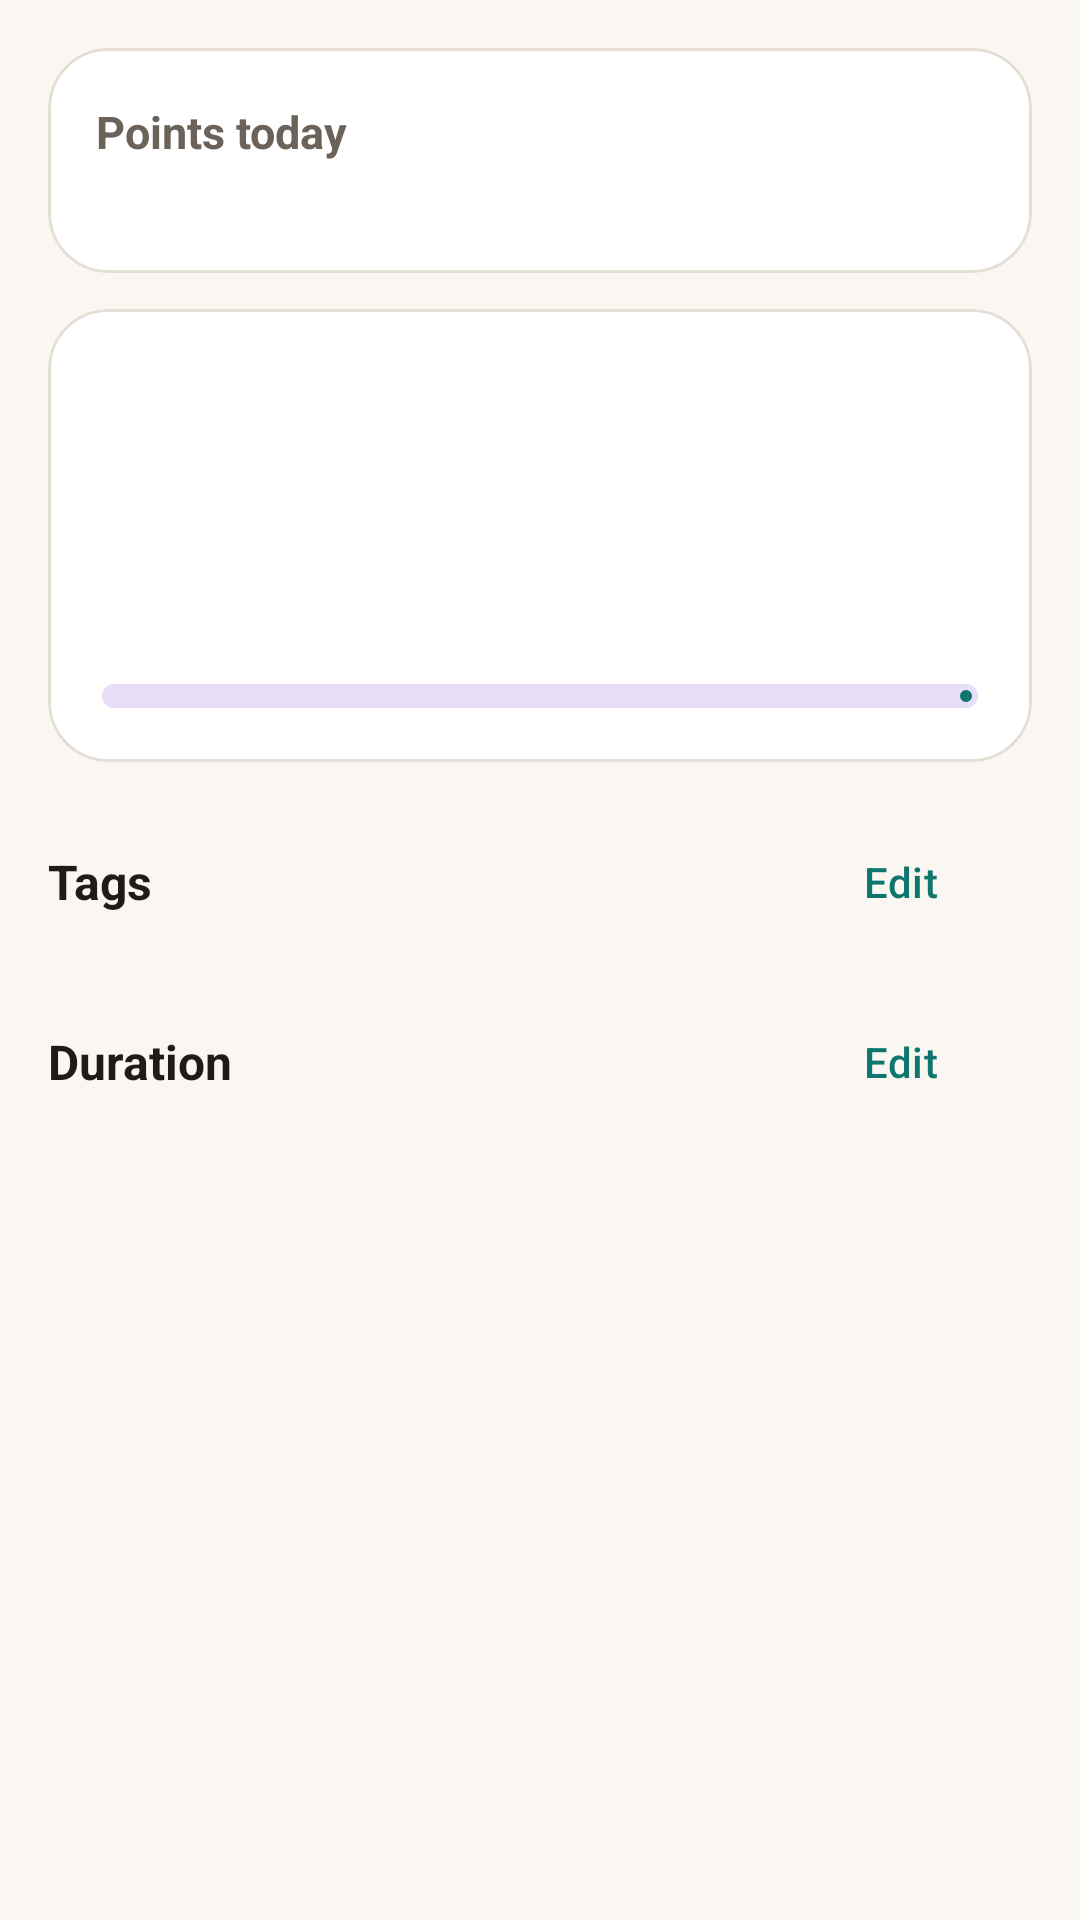

Produce the Android XML layout that renders to this screen, including the resource entries it uses.
<!-- AndroidManifest.xml: application theme Theme.NextTick -->
<!-- res/layout/fragment_home.xml -->
<?xml version="1.0" encoding="utf-8"?>
<ScrollView xmlns:android="http://schemas.android.com/apk/res/android"
    xmlns:app="http://schemas.android.com/apk/res-auto"
    android:layout_width="match_parent"
    android:layout_height="match_parent"
    android:background="@color/background"
    android:fillViewport="true">

    <LinearLayout
        android:layout_width="match_parent"
        android:layout_height="wrap_content"
        android:orientation="vertical"
        android:padding="16dp">

        <com.google.android.material.card.MaterialCardView
            android:layout_width="match_parent"
            android:layout_height="wrap_content"
            app:cardBackgroundColor="@color/card_bg"
            app:cardCornerRadius="20dp"
            app:cardElevation="0dp"
            app:strokeColor="@color/outline"
            app:strokeWidth="1dp">

            <LinearLayout
                android:layout_width="match_parent"
                android:layout_height="wrap_content"
                android:gravity="center_vertical"
                android:orientation="horizontal"
                android:padding="16dp">

                <LinearLayout
                    android:layout_width="0dp"
                    android:layout_height="wrap_content"
                    android:layout_weight="1"
                    android:orientation="vertical">

                    <TextView
                        android:id="@+id/pointsLabel"
                        android:layout_width="wrap_content"
                        android:layout_height="wrap_content"
                        android:text="@string/points_today"
                        android:textColor="@color/text_secondary"
                        android:textSize="15sp"
                        android:textStyle="bold" />

                    <TextView
                        android:id="@+id/pointsDelta"
                        android:layout_width="wrap_content"
                        android:layout_height="wrap_content"
                        android:layout_marginTop="3dp"
                        android:textColor="@color/text_secondary"
                        android:textSize="12sp" />
                </LinearLayout>

                <TextView
                    android:id="@+id/pointsValue"
                    android:layout_width="wrap_content"
                    android:layout_height="wrap_content"
                    android:textColor="@color/text_primary"
                    android:textSize="32sp"
                    android:textStyle="bold" />
            </LinearLayout>
        </com.google.android.material.card.MaterialCardView>

        <com.google.android.material.card.MaterialCardView
            android:layout_width="match_parent"
            android:layout_height="wrap_content"
            android:layout_marginTop="12dp"
            app:cardBackgroundColor="@color/card_bg"
            app:cardCornerRadius="20dp"
            app:cardElevation="0dp"
            app:strokeColor="@color/outline"
            app:strokeWidth="1dp">

            <LinearLayout
                android:layout_width="match_parent"
                android:layout_height="wrap_content"
                android:gravity="center_horizontal"
                android:orientation="vertical"
                android:padding="18dp">

                <TextView
                    android:id="@+id/timerTag"
                    android:layout_width="wrap_content"
                    android:layout_height="wrap_content"
                    android:textColor="@color/text_secondary"
                    android:textSize="15sp" />

                <LinearLayout
                    android:layout_width="match_parent"
                    android:layout_height="wrap_content"
                    android:layout_marginTop="2dp"
                    android:gravity="center_vertical"
                    android:orientation="horizontal">

                    <TextView
                        android:id="@+id/timerText"
                        android:layout_width="0dp"
                        android:layout_height="wrap_content"
                        android:layout_weight="1"
                        android:gravity="center"
                        android:letterSpacing="0.04"
                        android:textColor="@color/text_primary"
                        android:textSize="56sp"
                        android:textStyle="bold" />

                    <com.google.android.material.button.MaterialButton
                        android:id="@+id/btnDismiss"
                        style="@style/Widget.Material3.Button.OutlinedButton"
                        android:layout_width="wrap_content"
                        android:layout_height="44dp"
                        android:layout_marginStart="8dp"
                        android:minWidth="0dp"
                        android:paddingStart="12dp"
                        android:paddingEnd="12dp"
                        android:text="@string/action_dismiss"
                        android:textSize="12sp"
                        android:visibility="gone" />

                    <com.google.android.material.button.MaterialButton
                        android:id="@+id/btnFinish"
                        style="@style/Widget.Material3.Button.OutlinedButton"
                        android:layout_width="wrap_content"
                        android:layout_height="44dp"
                        android:layout_marginStart="8dp"
                        android:minWidth="0dp"
                        android:paddingStart="12dp"
                        android:paddingEnd="12dp"
                        android:text="@string/action_finish_early"
                        android:textSize="12sp"
                        android:visibility="gone" />
                </LinearLayout>

                <com.google.android.material.progressindicator.LinearProgressIndicator
                    android:id="@+id/progress"
                    android:layout_width="match_parent"
                    android:layout_height="wrap_content"
                    android:layout_marginTop="10dp"
                    android:max="100"
                    app:trackCornerRadius="4dp"
                    app:trackThickness="8dp" />

                <TextView
                    android:id="@+id/timerState"
                    android:layout_width="match_parent"
                    android:layout_height="wrap_content"
                    android:layout_marginTop="8dp"
                    android:gravity="center"
                    android:textColor="@color/text_secondary"
                    android:textSize="13sp"
                    android:visibility="gone" />
            </LinearLayout>
        </com.google.android.material.card.MaterialCardView>

        <LinearLayout
            android:layout_width="match_parent"
            android:layout_height="wrap_content"
            android:layout_marginTop="16dp"
            android:gravity="center_vertical"
            android:orientation="horizontal">

            <TextView
                android:layout_width="0dp"
                android:layout_height="wrap_content"
                android:layout_weight="1"
                android:text="@string/section_tags"
                android:textColor="@color/text_primary"
                android:textSize="16sp"
                android:textStyle="bold" />

            <com.google.android.material.button.MaterialButton
                android:id="@+id/btnManageTags"
                style="@style/Widget.Material3.Button.TextButton"
                android:layout_width="wrap_content"
                android:layout_height="wrap_content"
                android:text="@string/manage_tags" />
        </LinearLayout>

        <LinearLayout
            android:id="@+id/tagRows"
            android:layout_width="match_parent"
            android:layout_height="wrap_content"
            android:orientation="vertical" />

        <LinearLayout
            android:layout_width="match_parent"
            android:layout_height="wrap_content"
            android:layout_marginTop="12dp"
            android:gravity="center_vertical"
            android:orientation="horizontal">

            <TextView
                android:layout_width="0dp"
                android:layout_height="wrap_content"
                android:layout_weight="1"
                android:text="@string/section_duration"
                android:textColor="@color/text_primary"
                android:textSize="16sp"
                android:textStyle="bold" />

            <com.google.android.material.button.MaterialButton
                android:id="@+id/btnManageDurations"
                style="@style/Widget.Material3.Button.TextButton"
                android:layout_width="wrap_content"
                android:layout_height="wrap_content"
                android:text="@string/manage_tags" />
        </LinearLayout>

        <LinearLayout
            android:id="@+id/durationRows"
            android:layout_width="match_parent"
            android:layout_height="wrap_content"
            android:layout_marginTop="2dp"
            android:layout_marginBottom="8dp"
            android:orientation="vertical" />
    </LinearLayout>
</ScrollView>
<!-- resources referenced by this layout -->
<resources>
  <color name="background">#FAF7F2</color>
  <color name="card_bg">#FFFFFF</color>
  <color name="outline">#E4DED4</color>
  <color name="text_primary">#1F1B16</color>
  <color name="text_secondary">#6B6259</color>
  <string name="action_dismiss">Stop reminder</string>
  <string name="action_finish_early">End early</string>
  <string name="manage_tags">Edit</string>
  <string name="points_today">Points today</string>
  <string name="section_duration">Duration</string>
  <string name="section_tags">Tags</string>
  <style name="Theme.NextTick" parent="Theme.Material3.DayNight.NoActionBar">
          <item name="colorPrimary">@color/primary</item>
          <item name="colorOnPrimary">@color/on_primary</item>
          <item name="colorPrimaryContainer">@color/primary_container</item>
          <item name="colorOnPrimaryContainer">@color/on_primary_container</item>
          <item name="colorSecondary">@color/accent</item>
          <item name="colorSurface">@color/surface</item>
          <item name="colorOnSurface">@color/text_primary</item>
          <item name="colorOnSurfaceVariant">@color/text_secondary</item>
          <item name="colorOutline">@color/outline</item>
          <item name="android:colorBackground">@color/background</item>
      </style>
  <color name="primary">#0F766E</color>
  <color name="on_primary">#FFFFFF</color>
  <color name="primary_container">#CDEDE8</color>
  <color name="on_primary_container">#063B36</color>
  <color name="accent">#E8590C</color>
  <color name="surface">#FFFFFF</color>
</resources>
